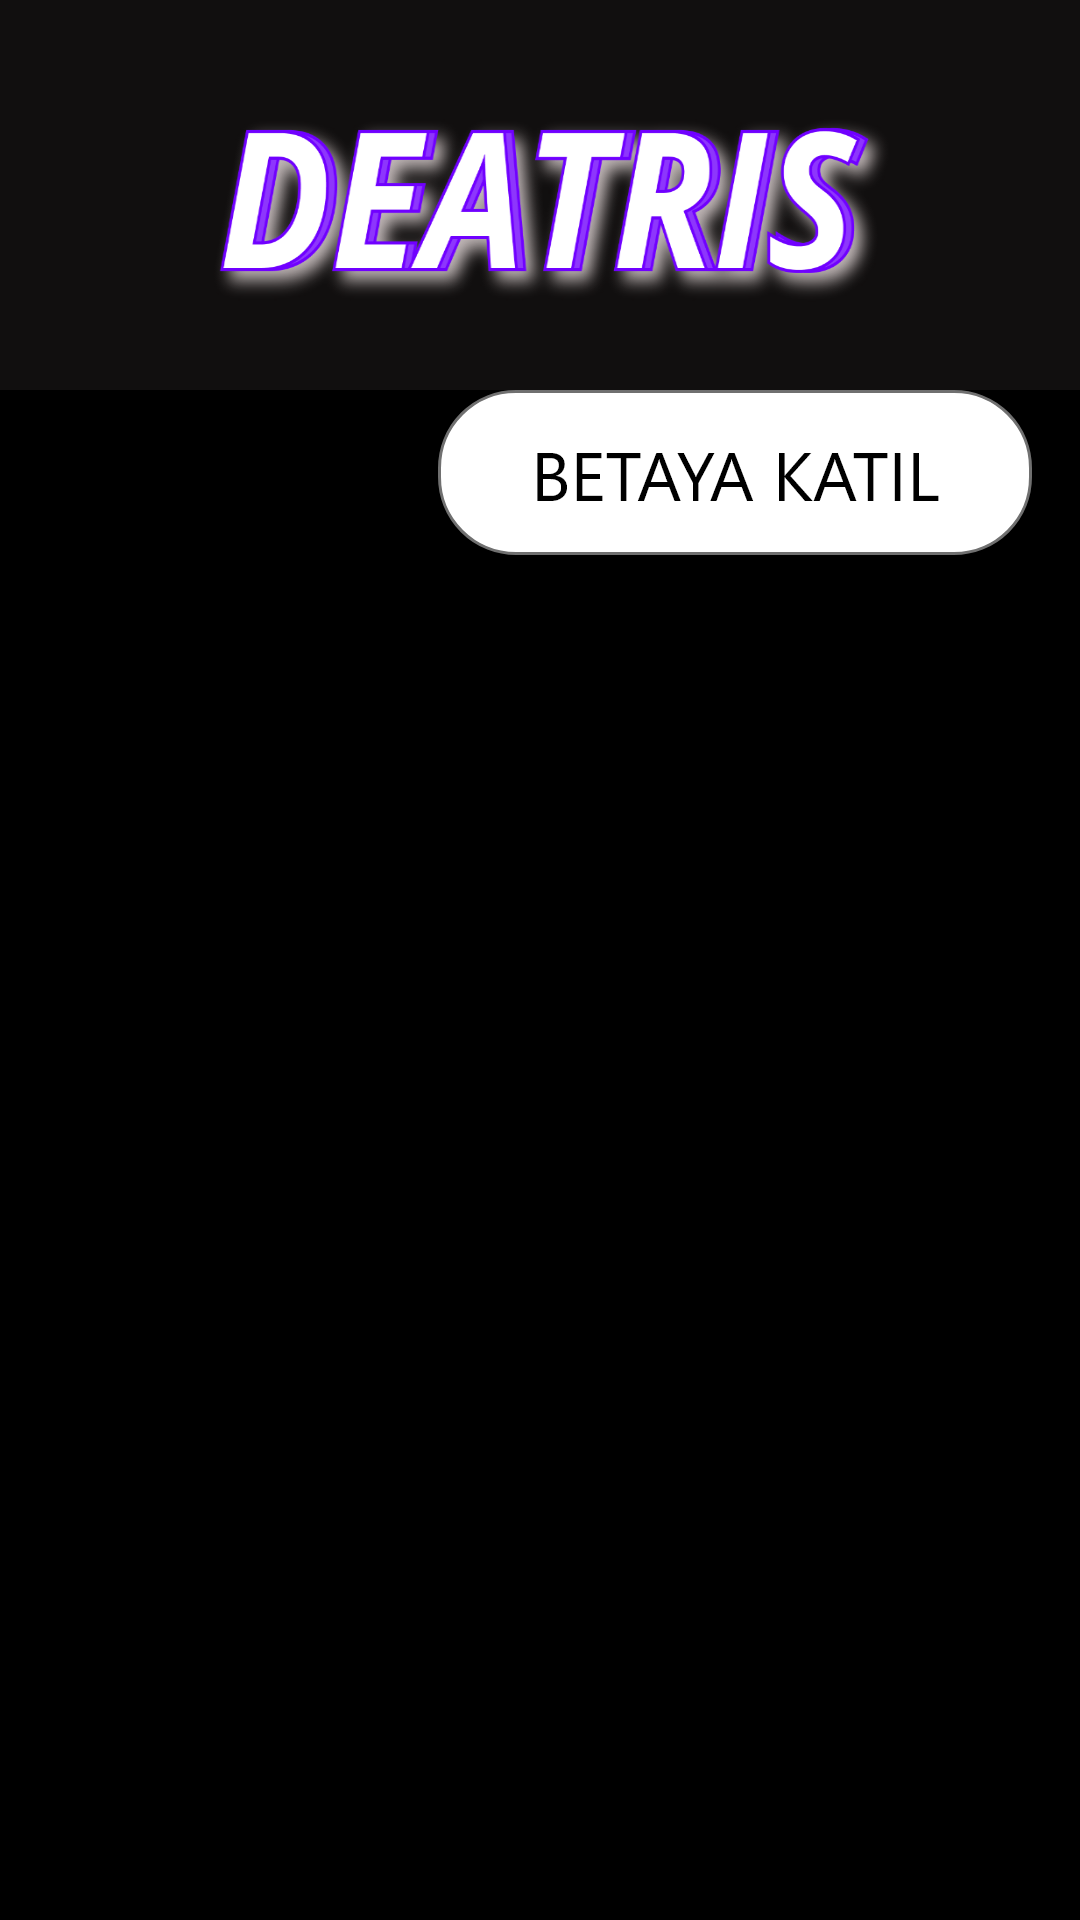

Android layout source for this screen:
<!-- AndroidManifest.xml: application theme Theme.Deatris -->
<!-- res/layout/fragment_main.xml -->
<?xml version="1.0" encoding="utf-8"?>
<androidx.constraintlayout.widget.ConstraintLayout
    xmlns:android="http://schemas.android.com/apk/res/android"
    xmlns:app="http://schemas.android.com/apk/res-auto"
    xmlns:tools="http://schemas.android.com/tools"
    android:layout_width="match_parent"
    android:layout_height="match_parent"
    android:background="@color/black">

    <com.google.android.material.appbar.AppBarLayout
        android:id="@+id/appBarLayout"
        android:layout_width="match_parent"
        android:layout_height="wrap_content"
        android:background="@drawable/appbar"
        app:layout_constraintEnd_toEndOf="parent"
        app:layout_constraintStart_toStartOf="parent"
        app:layout_constraintTop_toTopOf="parent">

    </com.google.android.material.appbar.AppBarLayout>

    <ImageButton
        android:id="@+id/imageButton"
        android:layout_width="wrap_content"
        android:layout_height="wrap_content"
        android:layout_marginEnd="16dp"
        android:background="@drawable/katilbutton"
        app:layout_constraintEnd_toEndOf="parent"
        app:layout_constraintTop_toBottomOf="@+id/appBarLayout">

    </ImageButton>

    <androidx.recyclerview.widget.RecyclerView
        android:id="@+id/recyclerView"
        android:layout_width="match_parent"
        android:layout_height="656dp"
        android:layout_marginTop="8dp"
        app:layout_constraintBottom_toBottomOf="parent"
        app:layout_constraintEnd_toEndOf="parent"
        app:layout_constraintHorizontal_bias="0.0"
        app:layout_constraintStart_toStartOf="parent"
        app:layout_constraintTop_toBottomOf="@+id/imageButton" />

</androidx.constraintlayout.widget.ConstraintLayout>
<!-- resources referenced by this layout -->
<resources>
  <!-- drawable appbar: png bitmap (drawable-hdpi, 44861 bytes) -->
  <!-- drawable katilbutton: png bitmap (drawable-hdpi, 5090 bytes) -->
  <style name="Theme.Deatris" parent="Theme.MaterialComponents.DayNight.DarkActionBar">
          
          <item name="colorPrimary">@color/purple_500</item>
          <item name="colorPrimaryVariant">@color/purple_700</item>
          <item name="colorOnPrimary">@color/white</item>
          
          <item name="colorSecondary">@color/teal_200</item>
          <item name="colorSecondaryVariant">@color/teal_700</item>
          <item name="colorOnSecondary">@color/black</item>
          
          <item name="android:statusBarColor" tools:targetApi="l">?attr/colorPrimaryVariant</item>
          
      </style>
  <!-- not gathered from this repository: default colours our renderer supplied (Android Studio template values) -->
  <color name="purple_500">#FF6200EE</color>
  <color name="purple_700">#FF3700B3</color>
  <color name="teal_200">#FF03DAC5</color>
  <color name="teal_700">#FF018786</color>
  <color name="black">#FF000000</color>
  <color name="white">#FFFFFFFF</color>
</resources>
